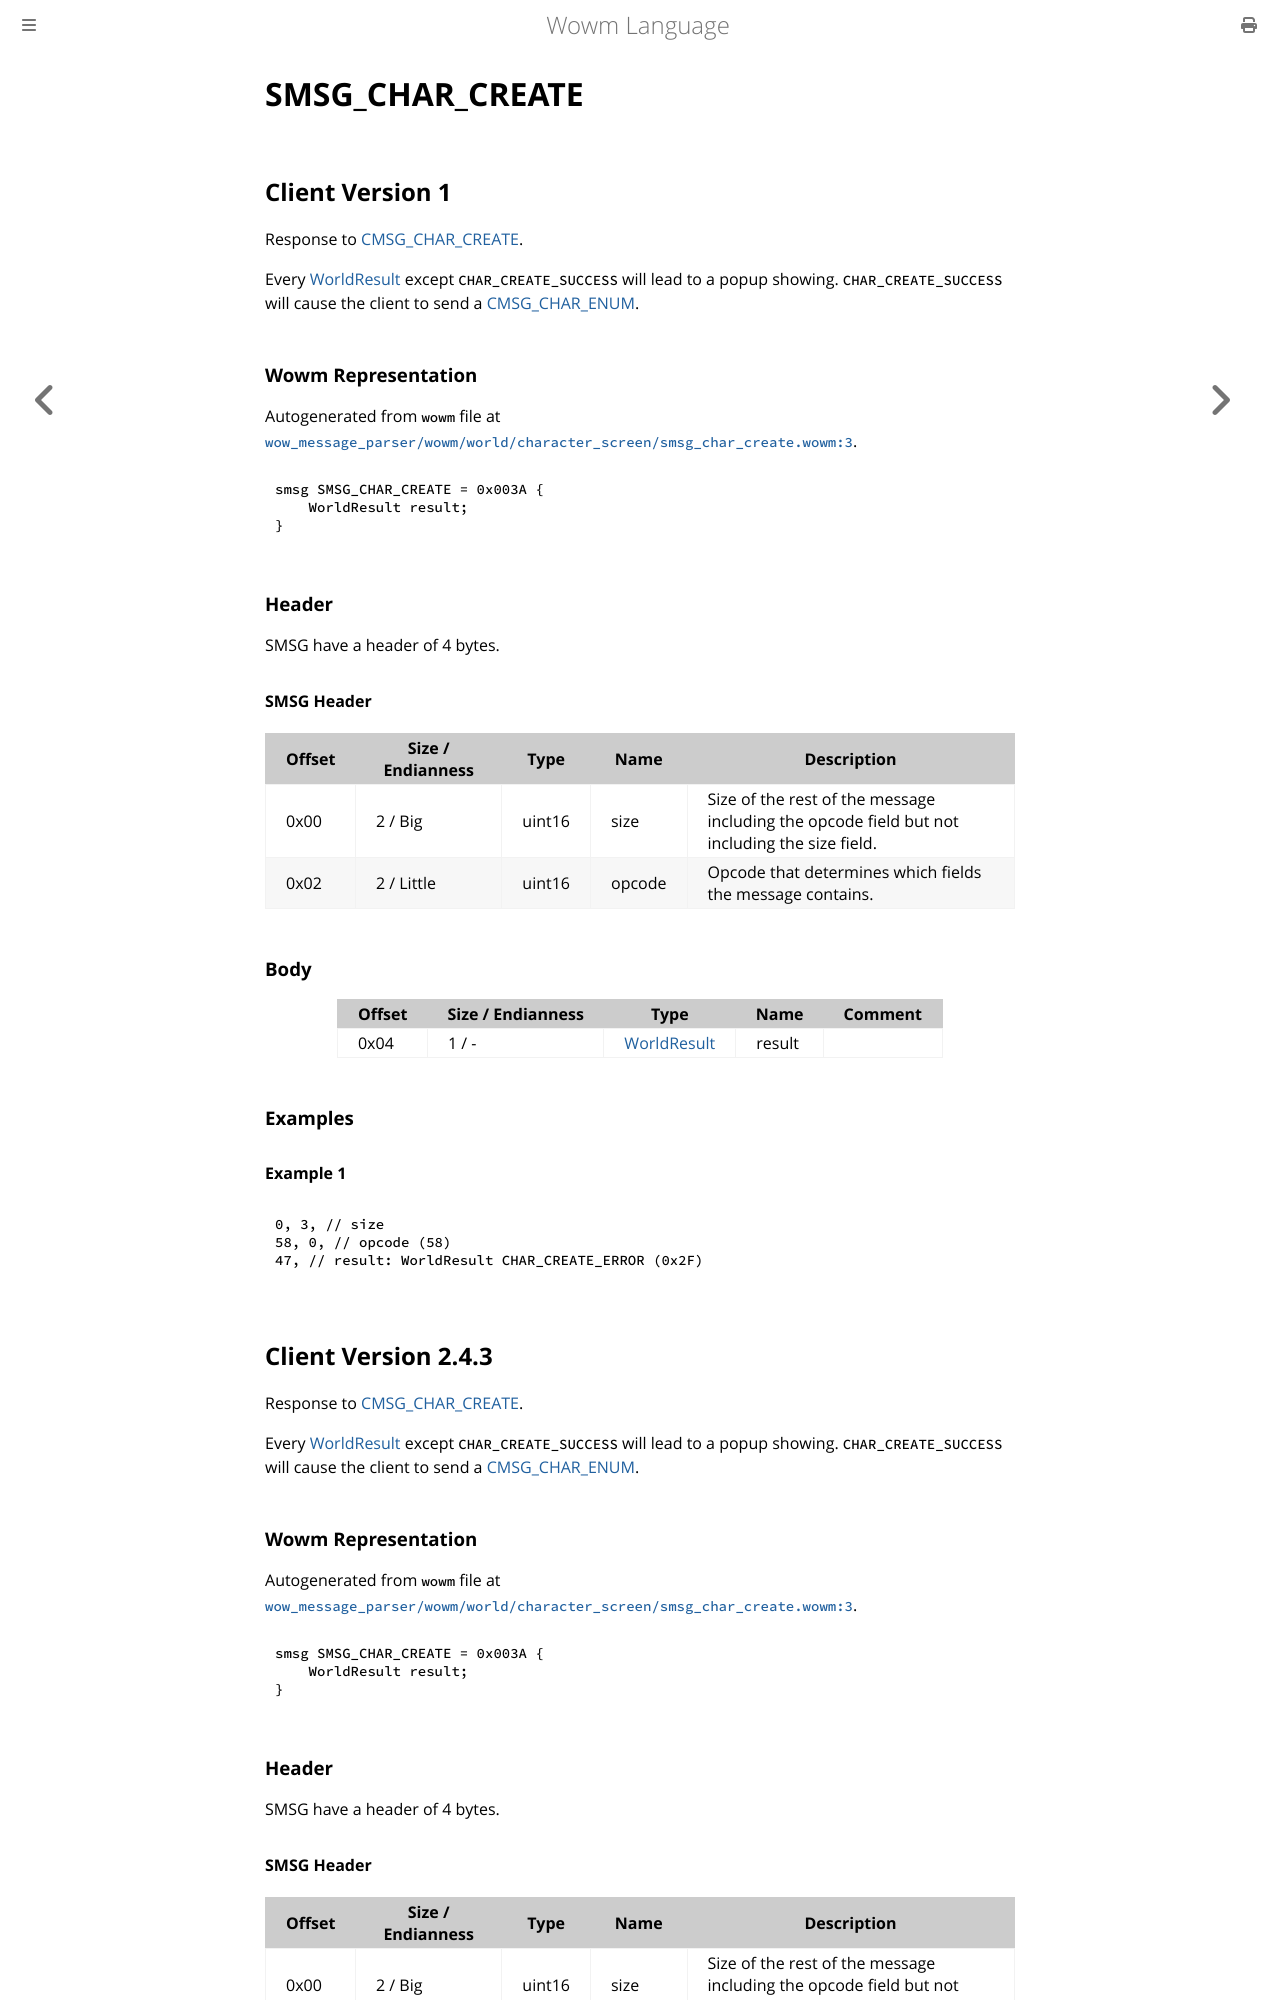

repository: gtker/wow_messages · page: docs/smsg_char_create.html · generator: mdbook

# SMSG_CHAR_CREATE

## Client Version 1

Response to [CMSG_CHAR_CREATE](./cmsg_char_create.md).

Every [WorldResult](./worldresult.md) except `CHAR_CREATE_SUCCESS` will lead to a popup showing. `CHAR_CREATE_SUCCESS` will cause the client to send a [CMSG_CHAR_ENUM](./cmsg_char_enum.md).

### Wowm Representation

Autogenerated from `wowm` file at [`wow_message_parser/wowm/world/character_screen/smsg_char_create.wowm:3`](https://github.com/gtker/wow_messages/tree/main/wow_message_parser/wowm/world/character_screen/smsg_char_create.wowm#L3).
```rust,ignore
smsg SMSG_CHAR_CREATE = 0x003A {
    WorldResult result;
}
```
### Header

SMSG have a header of 4 bytes.

#### SMSG Header

| Offset | Size / Endianness | Type   | Name   | Description |
| ------ | ----------------- | ------ | ------ | ----------- |
| 0x00   | 2 / Big           | uint16 | size   | Size of the rest of the message including the opcode field but not including the size field.|
| 0x02   | 2 / Little        | uint16 | opcode | Opcode that determines which fields the message contains.|

### Body

| Offset | Size / Endianness | Type | Name | Comment |
| ------ | ----------------- | ---- | ---- | ------- |
| 0x04 | 1 / - | [WorldResult](worldresult.md) | result |  |

### Examples

#### Example 1

```c
0, 3, // size
58, 0, // opcode (58)
47, // result: WorldResult CHAR_CREATE_ERROR (0x2F)
```
## Client Version 2.4.3

Response to [CMSG_CHAR_CREATE](./cmsg_char_create.md).

Every [WorldResult](./worldresult.md) except `CHAR_CREATE_SUCCESS` will lead to a popup showing. `CHAR_CREATE_SUCCESS` will cause the client to send a [CMSG_CHAR_ENUM](./cmsg_char_enum.md).

### Wowm Representation

Autogenerated from `wowm` file at [`wow_message_parser/wowm/world/character_screen/smsg_char_create.wowm:3`](https://github.com/gtker/wow_messages/tree/main/wow_message_parser/wowm/world/character_screen/smsg_char_create.wowm#L3).
```rust,ignore
smsg SMSG_CHAR_CREATE = 0x003A {
    WorldResult result;
}
```
### Header

SMSG have a header of 4 bytes.
